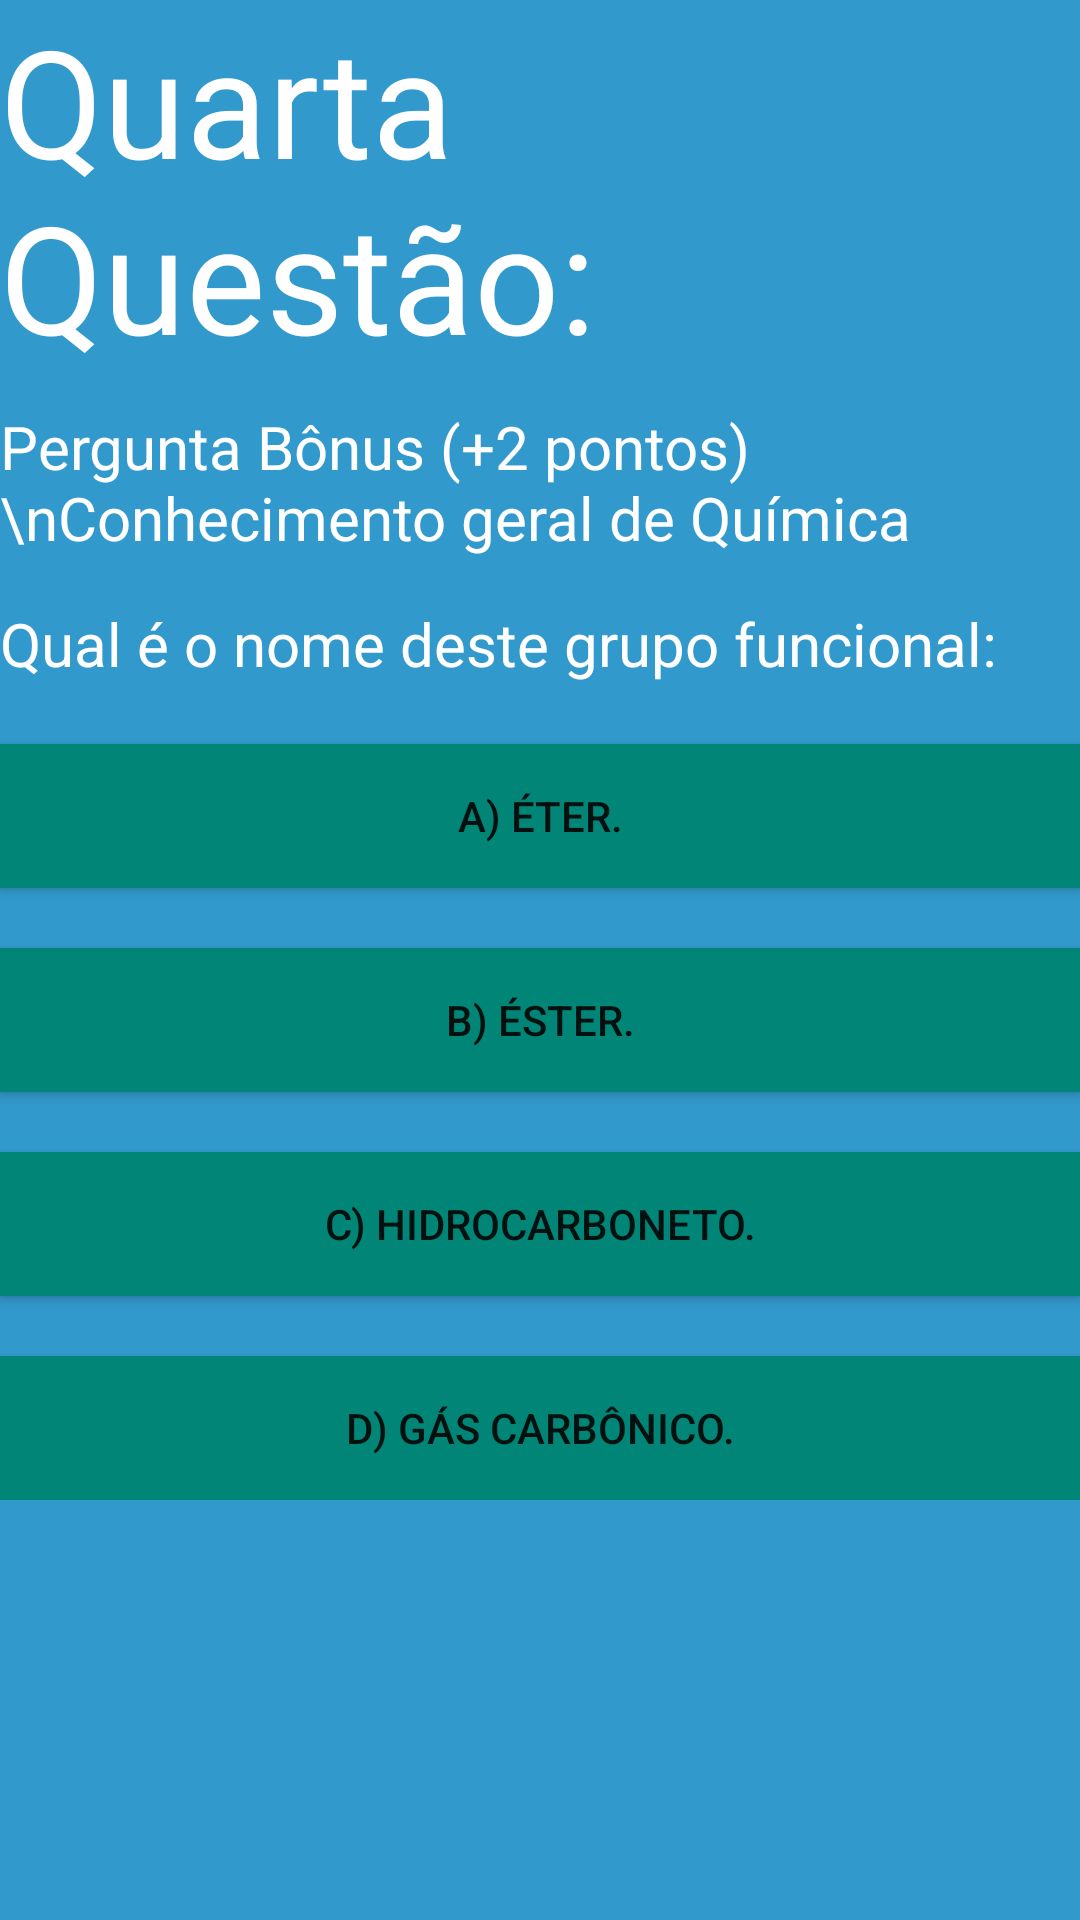

Android layout source for this screen:
<!-- AndroidManifest.xml: application theme AppTheme -->
<!-- res/layout/quarta_questao_layout.xml -->
<?xml version="1.0" encoding="utf-8"?>
<LinearLayout xmlns:android="http://schemas.android.com/apk/res/android"
    android:layout_width="match_parent"
    android:layout_height="match_parent"
    android:background="@color/colorAzul"
    android:orientation="vertical">

    <LinearLayout
        android:layout_width="match_parent"
        android:layout_height="wrap_content"
        android:orientation="vertical">

        <TextView
            android:layout_width="match_parent"
            android:layout_height="wrap_content"
            android:text="Quarta Questão:"
            android:textColor="@color/colorBranco"
            android:textSize="50sp">

        </TextView>

        <TextView
            android:layout_width="match_parent"
            android:layout_height="wrap_content"
            android:layout_marginTop="10dp"
            android:text="Pergunta Bônus (+2 pontos)\nConhecimento geral de Química"
            android:textColor="@color/colorBranco"
            android:textSize="20sp">

        </TextView>



        <TextView
            android:layout_width="match_parent"
            android:layout_height="wrap_content"
            android:text="Qual é o nome deste grupo funcional:"
            android:textSize="20sp"
            android:textColor="@color/colorBranco"
            android:layout_marginTop="15dp">

        </TextView>

        <ImageView
            android:layout_width="150dp"
            android:layout_height="wrap_content"
            android:layout_marginLeft="20dp"
            android:src="@drawable/ester">

        </ImageView>




        <Button
            android:id="@+id/btnRespostaErrada10"
            android:layout_width="match_parent"
            android:layout_height="wrap_content"
            android:layout_marginTop="20dp"
            android:background="@color/colorPrimary"
            android:text="A) Éter.">

        </Button>


        <Button
            android:id="@+id/btnRespostaCerta4"
            android:layout_width="match_parent"
            android:layout_height="wrap_content"
            android:layout_marginTop="20dp"
            android:background="@color/colorPrimary"
            android:text="B) Éster.">

        </Button>

        <Button
            android:id="@+id/btnRespostaErrada11"
            android:layout_width="match_parent"
            android:layout_height="wrap_content"
            android:layout_marginTop="20dp"
            android:background="@color/colorPrimary"
            android:text="C) Hidrocarboneto.">

        </Button>

        <Button
            android:id="@+id/btnRespostaErrada12"
            android:layout_width="match_parent"
            android:layout_height="wrap_content"
            android:layout_marginTop="20dp"
            android:background="@color/colorPrimary"
            android:text="D) Gás carbônico.">

        </Button>

    </LinearLayout>

</LinearLayout>
<!-- resources referenced by this layout -->
<resources>
  <color name="colorAzul">#3299CC</color>
  <color name="colorBranco">#FFFFFF</color>
  <color name="colorPrimary">#008577</color>
  <style name="AppTheme" parent="Theme.AppCompat.Light.DarkActionBar">
          
          <item name="colorPrimary">@color/colorPrimary</item>
          <item name="colorPrimaryDark">@color/colorPrimaryDark</item>
          <item name="colorAccent">@color/colorAccent</item>
      </style>
  <color name="colorPrimaryDark">#00574B</color>
  <color name="colorAccent">#D81B60</color>
</resources>
